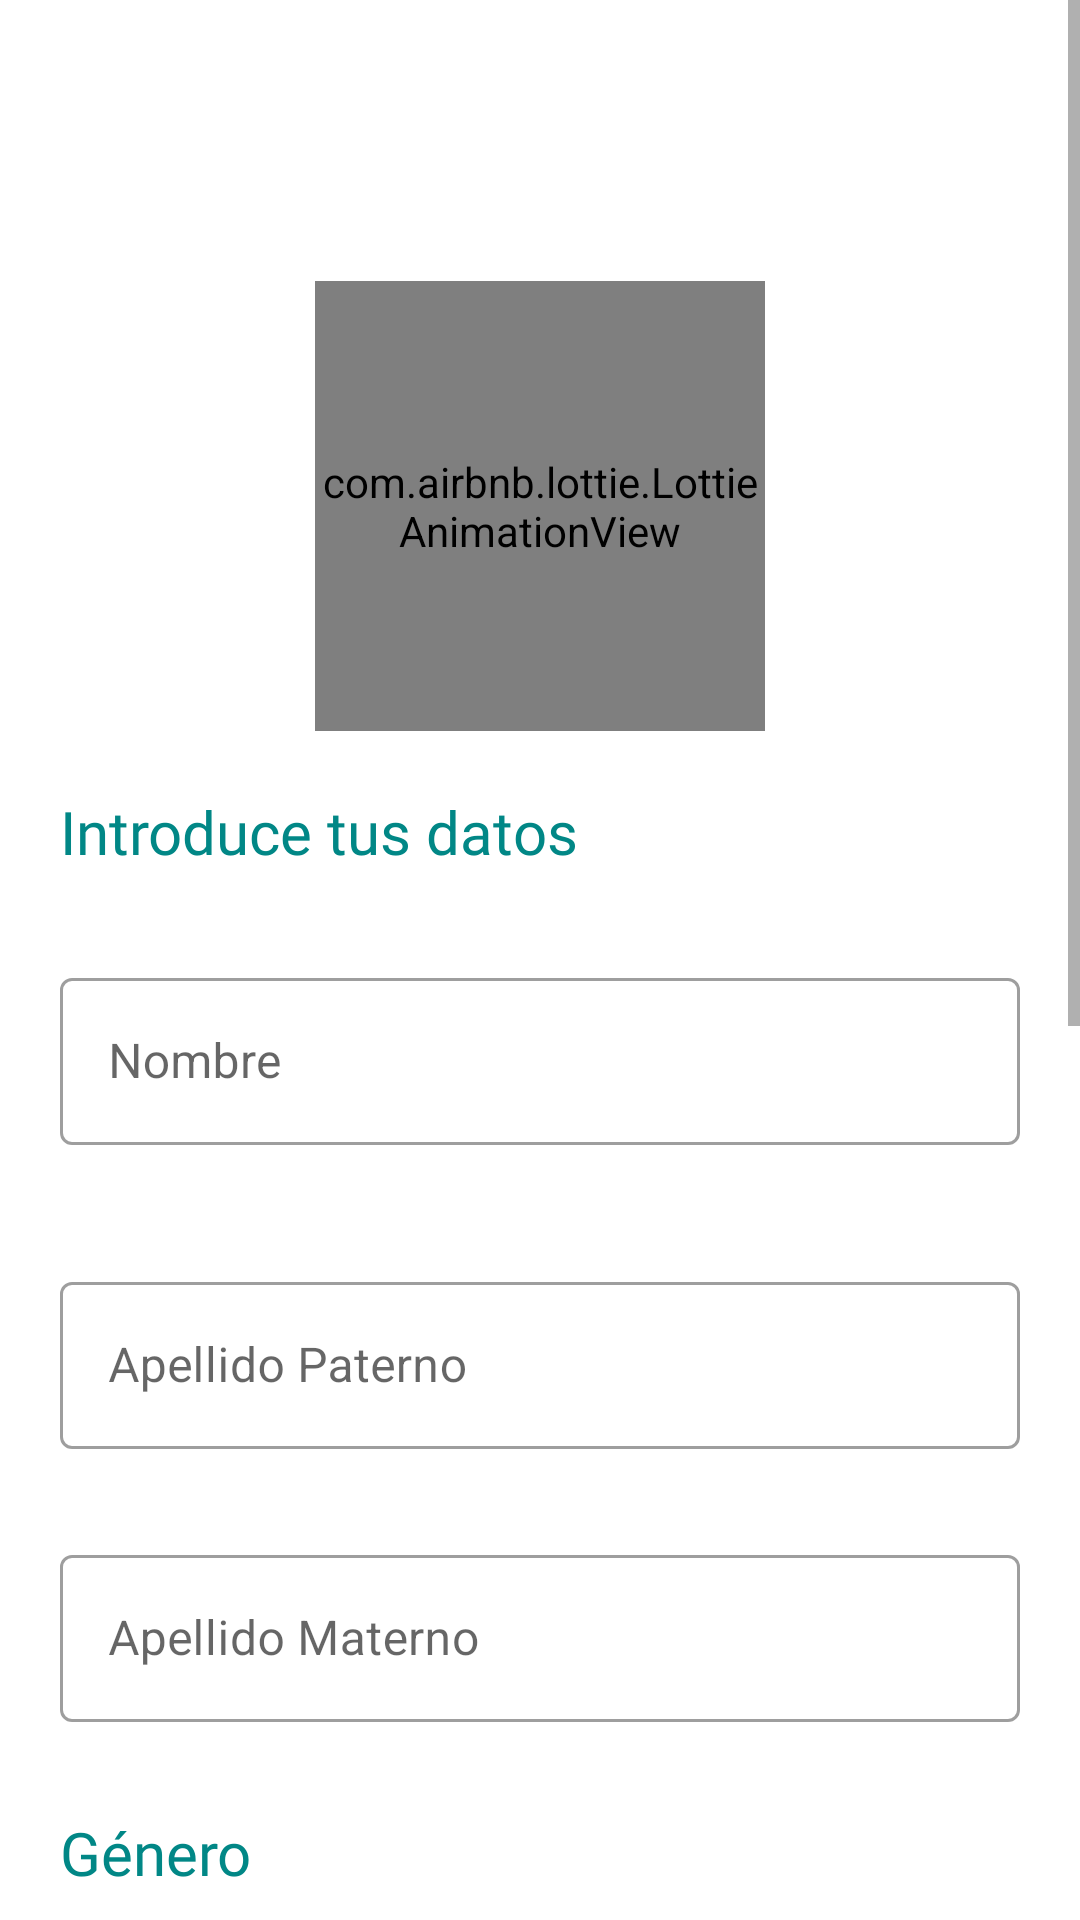

The Android layout XML behind this screen, and the referenced resources:
<!-- AndroidManifest.xml: application theme Theme.KerklyV5 -->
<!-- res/layout/activity_registro.xml -->
<?xml version="1.0" encoding="utf-8"?>
<androidx.constraintlayout.widget.ConstraintLayout
    xmlns:android="http://schemas.android.com/apk/res/android"
    xmlns:tools="http://schemas.android.com/tools"
    xmlns:app="http://schemas.android.com/apk/res-auto"
    android:layout_width="match_parent"
    android:background="@drawable/faons"
    android:layout_height="match_parent"
    tools:context=".vista.Registro">

    <ScrollView
        android:layout_width="match_parent"
        android:layout_height="wrap_content"
        app:layout_constraintEnd_toEndOf="parent"
        app:layout_constraintStart_toStartOf="parent"
        app:layout_constraintTop_toTopOf="parent">

        <LinearLayout
            android:layout_width="match_parent"
            android:layout_height="wrap_content"
            android:orientation="vertical">


            <TextView
                android:id="@+id/textView13"
                android:layout_width="match_parent"
                android:layout_height="wrap_content"
                android:layout_gravity="center"
                android:layout_margin="20dp"
                android:background="@drawable/btn_redondo"

                android:gravity="center"
                android:padding="10dp"
                android:text="@string/tucuenta"
                android:textColor="@color/white"
                android:textSize="25sp" />

            <com.airbnb.lottie.LottieAnimationView
                android:id="@+id/Animacion"
                android:layout_width="150dp"
                android:layout_height="150dp"
                android:layout_gravity="center"

                app:lottie_autoPlay="true"
                app:lottie_loop="true"
                app:lottie_rawRes="@raw/register"
                >

            </com.airbnb.lottie.LottieAnimationView>

            <com.google.android.material.button.MaterialButton
                android:id="@+id/subirFotoPerfil"
                android:layout_width="wrap_content"
                android:layout_height="wrap_content"
                android:text="Seleccionar Foto de perfil"
                android:textColor="@color/black"
                android:layout_gravity="center"
                app:backgroundTint="@color/colorBoton"
                android:background="@drawable/fondo_boton"
                android:layout_margin="25dp"
                android:visibility="gone"
                />

            <TextView
                android:id="@+id/textView17"
                android:layout_width="match_parent"
                android:layout_height="wrap_content"
                android:textSize="20sp"
                android:fontFamily="@font/quicksand_bold"

                android:textColor="@color/purple_500"
                android:layout_marginTop="20dp"
                android:layout_marginEnd="20dp"
                android:layout_marginStart="20dp"
                android:layout_marginBottom="10dp"
                android:text="@string/introduce_datos" />



            <com.google.android.material.textfield.TextInputLayout
                android:id="@+id/layoutNombre"
                android:layout_width="match_parent"
                android:layout_marginTop="20dp"
                android:layout_marginStart="20dp"

                style="@style/Widget.MaterialComponents.TextInputLayout.OutlinedBox"

                app:errorEnabled="true"
                android:layout_marginEnd="20dp"
                android:layout_height="wrap_content">

                <com.google.android.material.textfield.TextInputEditText
                    android:id="@+id/edit_nombre"
                    android:layout_width="match_parent"
                    android:layout_height="wrap_content"
                    android:hint="@string/nombre"
                    />
            </com.google.android.material.textfield.TextInputLayout>

            <com.google.android.material.textfield.TextInputLayout
                android:id="@+id/layoutAp"
                android:layout_width="match_parent"
                android:layout_marginTop="20dp"
                style="@style/Widget.MaterialComponents.TextInputLayout.OutlinedBox"
                android:layout_marginBottom="10dp"

                android:layout_marginStart="20dp"
                android:layout_marginEnd="20dp"
                android:layout_height="wrap_content">

                <com.google.android.material.textfield.TextInputEditText
                    android:id="@+id/edit_apellidoP"
                    android:layout_width="match_parent"
                    android:layout_height="wrap_content"
                    android:hint="@string/apellido_paterno"
                    />
            </com.google.android.material.textfield.TextInputLayout>

            <com.google.android.material.textfield.TextInputLayout
                android:id="@+id/layoutAm"
                android:layout_width="match_parent"
                android:layout_marginTop="20dp"
                android:layout_marginStart="20dp"
                style="@style/Widget.MaterialComponents.TextInputLayout.OutlinedBox"
                android:layout_marginEnd="20dp"
                android:layout_marginBottom="10dp"
                android:layout_height="wrap_content">

                <com.google.android.material.textfield.TextInputEditText
                    android:id="@+id/edit_apellidpM"
                    android:layout_width="match_parent"
                    android:layout_height="wrap_content"
                    android:hint="@string/apellido_matenrno"
                    />
            </com.google.android.material.textfield.TextInputLayout>
            <TextView
                android:id="@+id/textView19"
                android:layout_width="match_parent"
                android:layout_height="wrap_content"
                android:layout_marginStart="20dp"
                android:layout_marginTop="20dp"
                android:layout_marginEnd="20dp"
                android:layout_marginBottom="10dp"
                android:text="@string/genero"
                android:fontFamily="@font/quicksand_bold"
                android:textColor="@color/purple_500"                android:textSize="20sp" />

            <Spinner
                android:id="@+id/spinnerRecuperarcuenta"
                android:layout_width="match_parent"
                android:layout_height="wrap_content"
                android:padding="15dp"
                android:layout_marginStart="20dp"
                android:layout_marginEnd="20dp"
                android:layout_marginBottom="10dp"
                android:background="@drawable/spinner_style"
                android:entries="@array/generos" />

            <TextView
                android:id="@+id/textView18"
                android:layout_width="match_parent"
                android:layout_height="wrap_content"
                android:layout_marginStart="20dp"
                android:layout_marginTop="20dp"
                android:layout_marginEnd="20dp"
                android:layout_marginBottom="10dp"
                android:fontFamily="@font/quicksand_bold"
                android:text="@string/introduce_telefono"
                android:textColor="@color/purple_500"
                android:textSize="20sp" />

            <com.google.android.material.textfield.TextInputLayout
                android:id="@+id/layoutTelefono"
                android:layout_width="match_parent"
                android:layout_marginStart="20dp"
                app:counterEnabled="true"
                style="@style/Widget.MaterialComponents.TextInputLayout.OutlinedBox"
                app:counterMaxLength="10"
                android:layout_marginEnd="20dp"
                app:errorEnabled="true"
                app:errorContentDescription="@string/telefono_error"
                android:layout_marginBottom="10dp"
                android:layout_height="wrap_content">

                <com.google.android.material.textfield.TextInputEditText
                    android:id="@+id/edit_telefono"
                    android:layout_width="match_parent"
                    android:layout_height="wrap_content"
                    android:hint="@string/introduce_telefono"
                    android:maxLength="10"
                    android:inputType="number"
                    />
            </com.google.android.material.textfield.TextInputLayout>


            <TextView
                android:id="@+id/textView21"
                android:layout_width="match_parent"
                android:layout_height="wrap_content"
                android:textSize="20sp"
                android:textColor="@color/black"
                android:layout_margin="20dp"
                android:text="@string/crear_contrasenia" />

            <com.google.android.material.textfield.TextInputLayout
                android:id="@+id/layout_contra1R"
                android:layout_width="match_parent"
                android:layout_marginTop="0dp"
                android:layout_marginStart="20dp"
                android:layout_marginEnd="20dp"
                app:endIconMode="password_toggle"
                app:errorEnabled="true"
                android:layout_marginBottom="15dp"
                android:layout_height="wrap_content">

                <com.google.android.material.textfield.TextInputEditText
                    android:id="@+id/edit_contra1R"
                    android:layout_width="match_parent"
                    android:layout_height="wrap_content"
                    android:inputType="textPassword"
                    android:hint="@string/contrasenia"
                    />
            </com.google.android.material.textfield.TextInputLayout>

            <com.google.android.material.textfield.TextInputLayout
                android:id="@+id/layout_contra2R"
                android:layout_width="match_parent"
                android:layout_marginTop="0dp"
                android:layout_marginStart="20dp"
                app:errorEnabled="true"
                android:layout_marginEnd="20dp"
                app:endIconMode="password_toggle"
                android:layout_marginBottom="15dp"
                android:layout_height="wrap_content">

                <com.google.android.material.textfield.TextInputEditText
                    android:id="@+id/edit_contra2R"
                    android:layout_width="match_parent"
                    android:layout_height="wrap_content"
                    android:inputType="textPassword"
                    android:hint="@string/contrasenia"
                    />
            </com.google.android.material.textfield.TextInputLayout>



            <com.google.android.material.button.MaterialButton
                android:layout_width="wrap_content"
                android:layout_height="wrap_content"
                android:text="@string/continuar"
                android:textColor="@color/black"
                android:layout_gravity="center"


                android:onClick="clickContinuarRegistro"
                app:backgroundTint="@color/colorBoton"
                android:background="@drawable/fondo_boton"
                android:layout_margin="25dp"
                />
        </LinearLayout>
    </ScrollView>
</androidx.constraintlayout.widget.ConstraintLayout>
<!-- resources referenced by this layout -->
<resources>
  <string-array name="generos">
          <item>Hombre</item>
          <item>Mujer</item>
          <item>Otro</item>
      </string-array>
  <color name="black">#FF000000</color>
  <color name="colorBoton">#A2E18C</color>
  <color name="purple_500">#FF018786</color>
  <color name="white">#FFFFFFFF</color>
  <!-- drawable spinner_style (drawable-v24) -->
  <?xml version="1.0" encoding="utf-8"?>
  <selector xmlns:android="http://schemas.android.com/apk/res/android">
      <item>
          <layer-list>
              <item>
                  <shape>
                      <solid android:color="@color/white" />
  
                      <stroke android:width="3dp" android:color="@color/black" />
  
                      <padding android:bottom="1dp" android:left="1dp" android:right="1dp" android:top="1dp" />
  
                      <corners android:radius="50dp" />
                  </shape>
              </item>
              <item>
  
                  <bitmap android:gravity="bottom|right"
                      android:src="@drawable/flecha_spinner">
                  </bitmap>
  
              </item>
          </layer-list>
      </item>
  </selector>
  <string name="apellido_matenrno">Apellido Materno</string>
  <string name="apellido_paterno">Apellido Paterno</string>
  <string name="continuar">Continuar</string>
  <string name="contrasenia">Contraseña</string>
  <string name="crear_contrasenia">Crea una contraseña</string>
  <string name="genero">Género</string>
  <string name="introduce_datos">Introduce tus datos</string>
  <string name="introduce_telefono">Teléfono</string>
  <string name="nombre">Nombre</string>
  <string name="telefono_error">Teléfono inválido</string>
  <string name="tucuenta">Registrate en KERKLY</string>
  <style name="Theme.KerklyV5" parent="Theme.MaterialComponents.Light.NoActionBar">"&gt;
          
          <item name="colorPrimary">@color/purple_700</item>
          <item name="colorPrimaryVariant">@color/purple_700</item>
          <item name="colorOnPrimary">@color/white</item>
          
          <item name="colorSecondary">@color/teal_200</item>
          <item name="colorSecondaryVariant">@color/teal_700</item>
  
          
          <item name="android:statusBarColor" tools:targetApi="l">?attr/colorPrimaryVariant</item>
          
      </style>
  <color name="purple_700">#FF018786</color>
  <color name="teal_200">#FF03DAC5</color>
  <color name="teal_700">#FF018786</color>
</resources>
